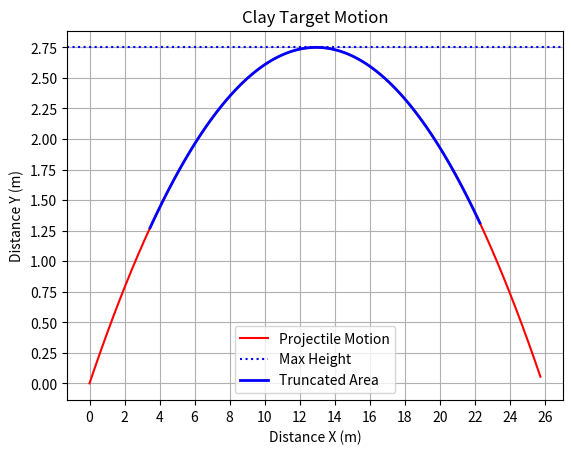

Write Python code to recreate this figure.
import numpy as np
import matplotlib.pyplot as plt

## Variables
angle = np.deg2rad(23)      ## launch angle in degrees
g = 9.81                    ## gravity
u = 18.775                  ## initial velocity (x and y components follow)
ux = 17.277
uy = 7.345
sy = 2.75                   ## height of target (2.5 - 3 meters)
hSpread = 22                ## horizontal spread in degrees

## Revision 0
## calculate motion of projectile (equation)
xvals = []
yvals = []

def f(t):
    return uy * t - (0.5 * g * t**2)

for t in np.arange(0, 10, 0.01):
    x = ux * t
    y = f(t)
    if y < 0:
        continue

    xvals.append(x)
    yvals.append(y)


## plot 1
plt.plot(xvals, yvals, 'r', label='Projectile Motion')
plt.axhline(y=sy, color='b', linestyle="dotted", label='Max Height')
plt.xlabel('Distance X (m)')
plt.xticks(np.arange(0, 30, 2))
plt.ylabel('Distance Y (m)')
plt.yticks(np.arange(0, 3, .25))
plt.title('Clay Target Motion')

xvals = xvals[20:len(xvals)-20]
yvals = yvals[20:len(yvals)-20]

plt.plot(xvals, yvals, 'b', label='Truncated Area', linewidth=2)

plt.legend()
plt.grid()
plt.show()
